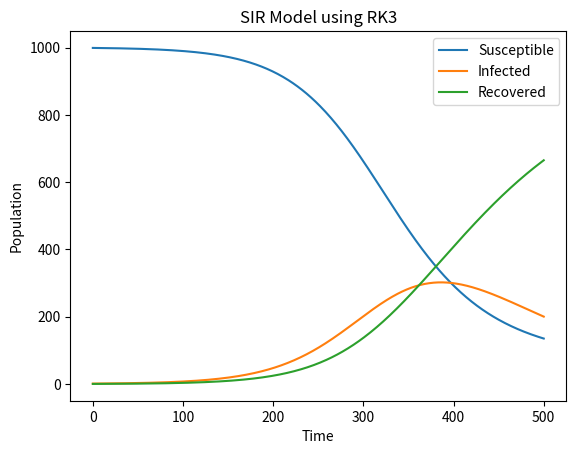

Recreate this plot in Python.
import numpy as np
import matplotlib.pyplot as plt

def SIR_RK3(beta, gamma, S0, I0, R0, t_max, dt):
    N = S0 + I0 + R0
    S = [S0]
    I = [I0]
    R = [R0]
    t = [0]

    while t[-1] < t_max:
        dS_dt = -beta * S[-1] * I[-1] / N
        dI_dt = beta * S[-1] * I[-1] / N - gamma * I[-1]
        dR_dt = gamma * I[-1]

        S.append(S[-1] + dt * dS_dt)
        I.append(I[-1] + dt * dI_dt)
        R.append(R[-1] + dt * dR_dt)

        t.append(t[-1] + dt)

    return S, I, R

S0 = 999
I0 = 1
R0 = 0
beta = 0.3
gamma = 0.1
t_max = 50
dt = 0.1

S, I, R = SIR_RK3(beta, gamma, S0, I0, R0, t_max, dt)

plt.plot(S, label='Susceptible')
plt.plot(I, label='Infected')
plt.plot(R, label='Recovered')
plt.xlabel('Time')
plt.ylabel('Population')
plt.title('SIR Model using RK3')
plt.legend()
plt.show()

